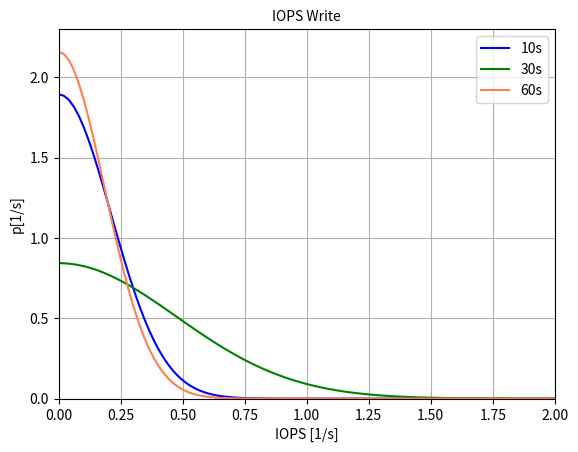

The script that saved this image:
import matplotlib.pyplot as plt
import scipy.stats
import numpy as np


x_min = 0.0
x_max = 2

mean_10 = 0
std_10 = 0.210707

mean_30 = 0
std_30 = 0.473381

mean_60 = 0
std_60 = 0.1849

x = np.linspace(x_min, x_max, 100)

y_10 = scipy.stats.norm.pdf(x,mean_10,std_10)
y_30 = scipy.stats.norm.pdf(x,mean_30,std_30)
y_60 = scipy.stats.norm.pdf(x,mean_60,std_60)

fig = plt.figure()
ax = plt.subplot(111)

ax.plot(x, y_10, label='10s', color='blue')
ax.plot(x, y_30, label='30s', color='green')
ax.plot(x, y_60, label='60s', color='coral')

plt.grid()

plt.xlim(x_min,x_max)
plt.ylim(0,2.3)

plt.title('IOPS Write',fontsize=10)
ax.legend()

plt.xlabel('IOPS [1/s]')
plt.ylabel('p[1/s]')

plt.savefig("Write_IOPS.png")
#plt.show()